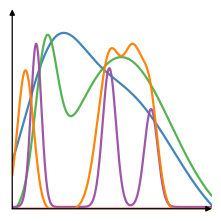

Source code (Python):
import numpy as np
import matplotlib.pyplot as plt

"""
Illuminant SPDs L(λ) — realistic, neat, transparent.
Five representative spectra (Tungsten, Daylight, LED, Fluorescent, Metal‑halide)
with handcrafted shapes and minimal overlap for a clean inset figure.
"""

np.random.seed(10)

# Wavelength axis (nm)
lmbd = np.linspace(400, 700, 1200)

# Helpers

def norm01(y):
    y = y - y.min()
    m = y.max() if y.max() > 1e-12 else 1.0
    return y / m

# Physically‑inspired simplified models

def planck_like(T=3000):
    c2 = 1.4388e7  # nm*K
    lam = lmbd
    expo = np.exp(np.clip(c2 / (lam * T), 1e-6, 80.0)) - 1.0
    y = 1.0 / (np.power(lam, 5) * expo)
    y = norm01(y)
    # Slight smoothness adjustment (remove tiny tail bumps)
    y = y ** 0.9
    return y


def daylight_like(c1=455, w1=45, c2=565, w2=85, a1=0.9, a2=1.1):
    y = a1 * np.exp(-0.5 * ((lmbd - c1) / w1) ** 2) + a2 * np.exp(-0.5 * ((lmbd - c2) / w2) ** 2)
    return norm01(y)


def led_white(blue=450, wb=16, ph=560, wp=75, a_b=1.0, a_p=1.25):
    y = a_b * np.exp(-0.5 * ((lmbd - blue) / wb) ** 2) + a_p * np.exp(-0.5 * ((lmbd - ph) / wp) ** 2)
    return norm01(y)


def fluorescent(peaks=(436, 546, 611), widths=(8, 10, 10), amps=(1.0, 0.85, 0.6)):
    y = np.zeros_like(lmbd)
    for c, w, a in zip(peaks, widths, amps):
        y += a * np.exp(-0.5 * ((lmbd - c) / w) ** 2)
    return norm01(y)


def metal_halide(peaks=(420, 550, 580, 610), widths=(12, 18, 14, 12), amps=(0.9, 1.0, 0.85, 0.65)):
    y = np.zeros_like(lmbd)
    for c, w, a in zip(peaks, widths, amps):
        y += a * np.exp(-0.5 * ((lmbd - c) / w) ** 2)
    return norm01(y)

# Build 5 curves with tiny random jitter (to avoid perfect regularity)
curves = []
labels = []

# 1) Tungsten (warm)
curves.append(planck_like(3000))
labels.append('Tungsten')

# 2) Daylight
curves.append(daylight_like(c1=455 + np.random.uniform(-6, 6), c2=565 + np.random.uniform(-8, 8)))
labels.append('Daylight')

# 3) White LED
curves.append(led_white(blue=450 + np.random.uniform(-5, 5), ph=560 + np.random.uniform(-8, 8)))
labels.append('LED')

# 4) Fluorescent (discrete spikes)
curves.append(fluorescent(peaks=(436, 546 + np.random.uniform(-4, 4), 611 + np.random.uniform(-4, 4))))
labels.append('Fluorescent')

# 5) Metal‑halide
curves.append(metal_halide(peaks=(420, 550 + np.random.uniform(-5, 5), 580 + np.random.uniform(-5, 5), 610 + np.random.uniform(-4, 4))))
labels.append('Metal-halide')

# Styling: bright but elegant palette, thinner lines
colors = ['#e41a1c', '#377eb8', '#4daf4a', '#984ea3', '#ff7f00']
line_w = 1.6
alpha  = 0.95

# Plot — transparent background, minimal clutter
fig, ax = plt.subplots(figsize=(2.3, 2.3), dpi=300)
for spine in ['top', 'right', 'bottom', 'left']:
    ax.spines[spine].set_visible(False)
ax.set_xticks([])
ax.set_yticks([])
ax.set_xlim(400, 700)
ax.set_ylim(0, 1.1)

# Slight vertical offsets to reduce crossing clutter (without changing shapes)
offsets = [0.00, 0.02, -0.02, 0.01, -0.01]
scales  = [1.00, 0.95, 0.98, 0.90, 0.92]

for i, y in enumerate(curves):
    y2 = np.clip(y * scales[i] + offsets[i], 0, None)
    ax.plot(lmbd, y2, color=colors[i], linewidth=line_w, alpha=alpha, solid_joinstyle='round', solid_capstyle='round')

# Arrow axes
axis_arrow = dict(arrowstyle='-|>', color='black', linewidth=0.9, mutation_scale=8, shrinkA=0, shrinkB=0)
ax.annotate('', xy=(700, 0), xytext=(400, 0), arrowprops=axis_arrow, clip_on=False)
ax.annotate('', xy=(400, 1.1), xytext=(400, 0), arrowprops=axis_arrow, clip_on=False)

plt.tight_layout()
plt.savefig('illuminant_spds_square.png', dpi=300, transparent=True)
plt.show()